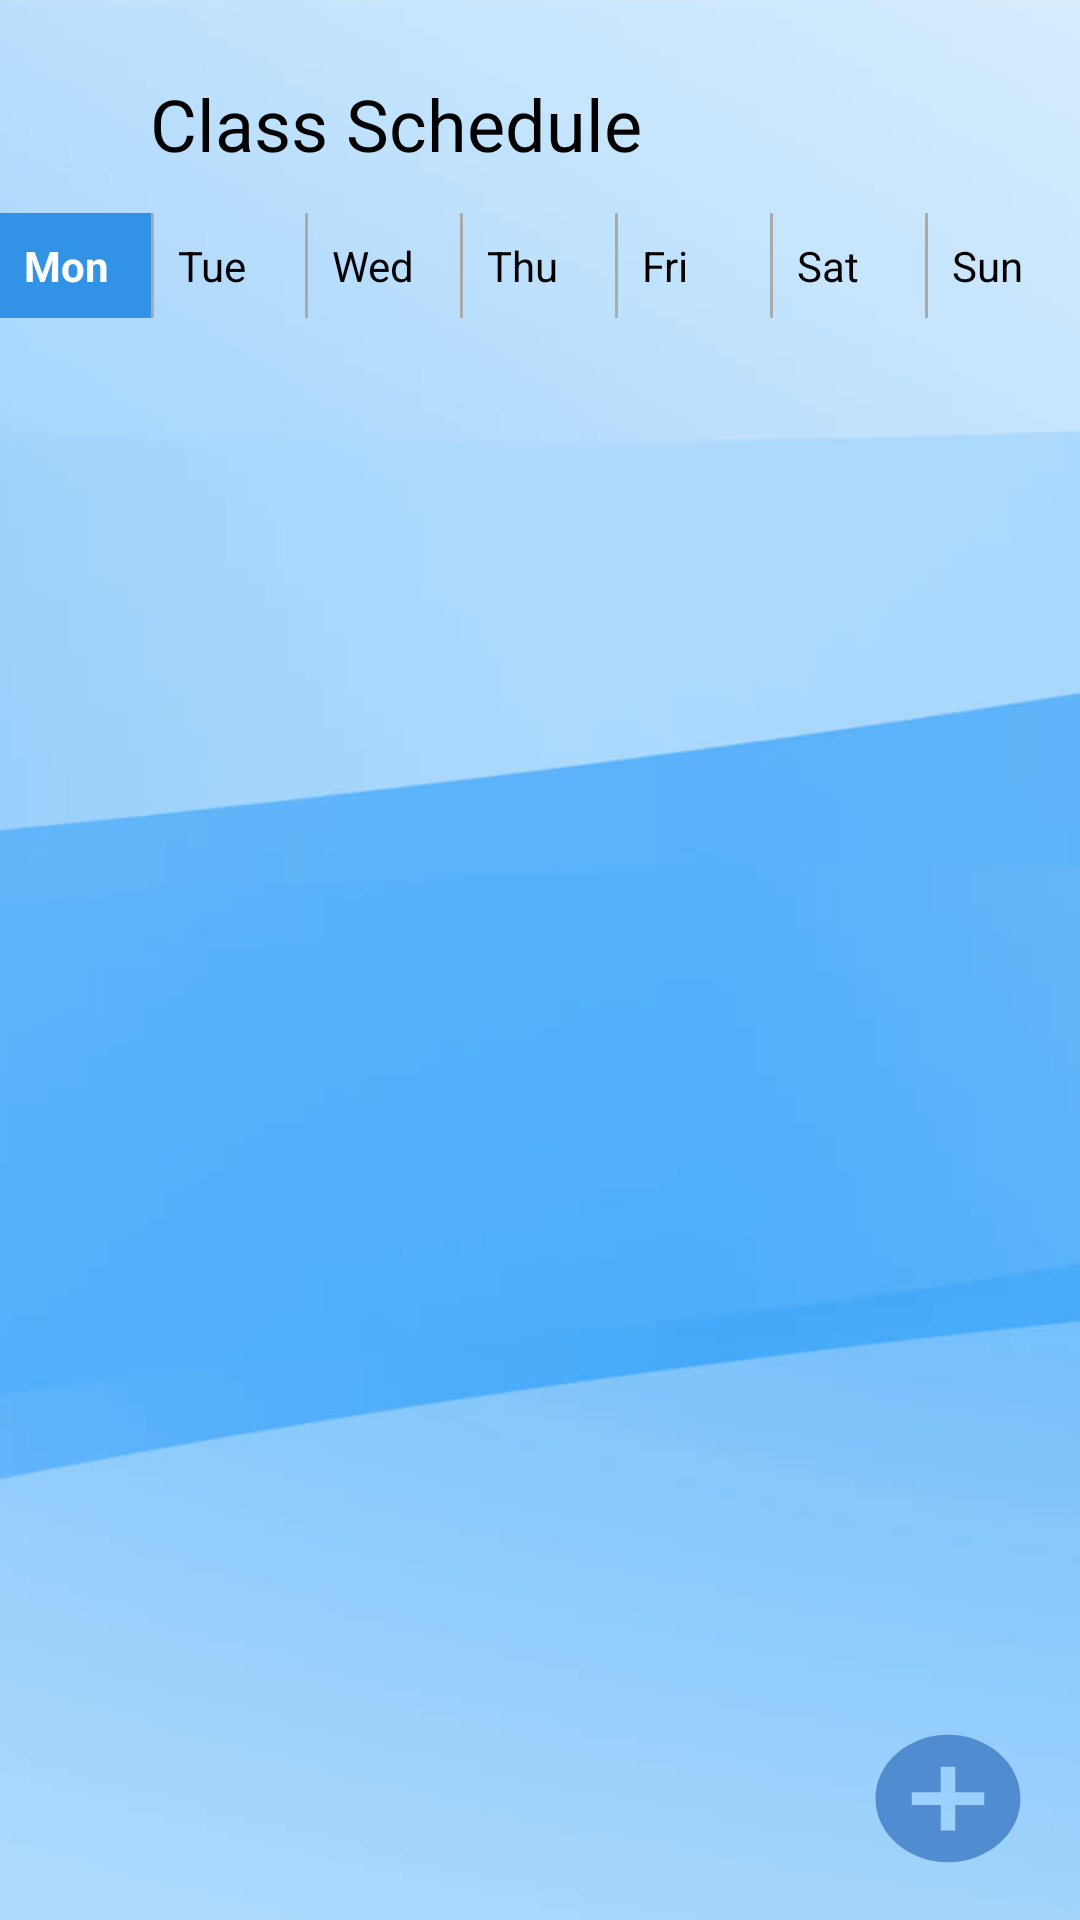

Reconstruct the res/layout file that produces this screen, plus the resources it refers to.
<!-- AndroidManifest.xml: application theme Theme.Dynamic_view -->
<!-- res/layout/timeslot.xml -->
<?xml version="1.0" encoding="utf-8"?>
<androidx.constraintlayout.widget.ConstraintLayout xmlns:android="http://schemas.android.com/apk/res/android"
    xmlns:app="http://schemas.android.com/apk/res-auto"
    xmlns:tools="http://schemas.android.com/tools"
    android:layout_width="match_parent"
    android:layout_height="match_parent">
    <ImageView
        android:id="@+id/blue_b_1"
        android:layout_width="match_parent"
        android:layout_height="match_parent"
        android:layout_marginStart="0dp"
        android:layout_marginTop="0dp"
        android:contentDescription="@string/blue_b_1"
        android:scaleType="fitXY"
        android:src="@drawable/blue_b_1_ek1" />

    <RelativeLayout
        android:id="@+id/relativeLayout"
        android:layout_width="wrap_content"
        android:layout_height="wrap_content"
        android:layout_marginTop="15dp"
        app:layout_constraintStart_toStartOf="parent"
        app:layout_constraintTop_toTopOf="parent"
        tools:ignore="MissingConstraints">

        <ImageView
            android:id="@+id/back_icon"
            android:layout_width="18dp"
            android:layout_height="35dp"
            android:layout_marginStart="20dp"
            android:layout_marginTop="10dp"
            android:layout_marginEnd="10dp"
            android:contentDescription="backArrow"
            android:src="@drawable/arrowback" />

        <TextView
            android:id="@+id/title_id"
            android:layout_width="wrap_content"
            android:layout_height="36dp"
            android:layout_alignParentTop="true"
            android:layout_marginStart="2dp"
            android:layout_marginTop="10dp"
            android:layout_toEndOf="@id/back_icon"
            android:text="Class Schedule"
            android:textColor="@color/black"
            android:textSize="24sp"
            tools:ignore="MissingConstraints"
            tools:layout_editor_absoluteX="43dp"
            tools:layout_editor_absoluteY="61dp" />
    </RelativeLayout>

    <LinearLayout
        android:id="@+id/linearLayout"
        android:layout_width="match_parent"
        android:layout_height="wrap_content"
        android:layout_marginTop="10dp"
        android:orientation="horizontal"
        app:layout_constraintEnd_toEndOf="parent"
        app:layout_constraintStart_toStartOf="parent"
        app:layout_constraintTop_toBottomOf="@+id/relativeLayout"
        tools:ignore="MissingConstraints">

        
        <TextView
            android:id="@+id/tabMon"
            android:layout_width="0dp"
            android:layout_height="wrap_content"
            android:layout_weight="1"
            android:background="@color/ellipse_2_color"
            android:padding="8dp"
            android:text="Mon"
            android:textColor="@android:color/white"
            android:textStyle="bold" />

        
        <View
            android:layout_width="1dp"
            android:layout_height="match_parent"
            android:background="@android:color/darker_gray" />

        
        <TextView
            android:id="@+id/tabTue"
            android:layout_width="0dp"
            android:layout_height="wrap_content"
            android:layout_weight="1"
            android:background="@android:color/transparent"
            android:padding="8dp"
            android:text="Tue"
            android:textColor="@android:color/black"
            android:textStyle="normal" />

        
        <View
            android:layout_width="1dp"
            android:layout_height="match_parent"
            android:background="@android:color/darker_gray" />

        
        <TextView
            android:id="@+id/tabWed"
            android:layout_width="0dp"
            android:layout_height="wrap_content"
            android:layout_weight="1"
            android:background="@android:color/transparent"
            android:padding="8dp"
            android:text="Wed"
            android:textColor="@android:color/black"
            android:textStyle="normal" />

        
        <View
            android:layout_width="1dp"
            android:layout_height="match_parent"
            android:background="@android:color/darker_gray" />

        
        <TextView
            android:id="@+id/tabThu"
            android:layout_width="0dp"
            android:layout_height="wrap_content"
            android:layout_weight="1"
            android:background="@android:color/transparent"
            android:padding="8dp"
            android:text="Thu"
            android:textColor="@android:color/black"
            android:textStyle="normal" />

        
        <View
            android:layout_width="1dp"
            android:layout_height="match_parent"
            android:background="@android:color/darker_gray" />

        
        <TextView
            android:id="@+id/tabFri"
            android:layout_width="0dp"
            android:layout_height="wrap_content"
            android:layout_weight="1"
            android:background="@android:color/transparent"
            android:padding="8dp"
            android:text="Fri"
            android:textColor="@android:color/black"
            android:textStyle="normal" />

        
        <View
            android:layout_width="1dp"
            android:layout_height="match_parent"
            android:background="@android:color/darker_gray" />

        
        <TextView
            android:id="@+id/tabSat"
            android:layout_width="0dp"
            android:layout_height="wrap_content"
            android:layout_weight="1"
            android:background="@android:color/transparent"
            android:padding="8dp"
            android:text="Sat"
            android:textColor="@android:color/black"
            android:textStyle="normal" />

        
        <View
            android:layout_width="1dp"
            android:layout_height="match_parent"
            android:background="@android:color/darker_gray" />

        
        <TextView
            android:id="@+id/tabSun"
            android:layout_width="0dp"
            android:layout_height="wrap_content"
            android:layout_weight="1"
            android:background="@android:color/transparent"
            android:padding="8dp"
            android:text="Sun"
            android:textColor="@android:color/black"
            android:textStyle="normal" />

    </LinearLayout>


    <ScrollView
        android:id="@+id/scrollView"
        android:layout_width="match_parent"
        android:layout_height="835dp"
        android:layout_marginTop="130dp"
        android:padding="10dp"
        app:layout_constraintBottom_toBottomOf="@+id/blue_b_1"
        app:layout_constraintEnd_toEndOf="@+id/linearLayout"
        app:layout_constraintStart_toStartOf="@+id/linearLayout"
        app:layout_constraintTop_toTopOf="@+id/blue_b_1"
        app:layout_constraintVertical_bias="0.0">

        <LinearLayout
            android:id="@+id/tableContainer"
            android:layout_width="match_parent"
            android:layout_height="wrap_content"
            tools:ignore="Orientation" />
    </ScrollView>

    <ImageView
        android:id="@+id/add_Slot"
        android:layout_width="58dp"
        android:layout_height="51dp"
        android:layout_marginEnd="15dp"
        android:layout_marginBottom="15dp"
        android:onClick="addSlot"
        android:scaleType="fitXY"
        android:src="@drawable/addentry"
        app:layout_constraintBottom_toBottomOf="parent"
        app:layout_constraintEnd_toEndOf="parent" />


</androidx.constraintlayout.widget.ConstraintLayout>
<!-- resources referenced by this layout -->
<resources>
  <color name="black">#FF000000</color>
  <color name="ellipse_2_color">#3292E5</color>
  <!-- drawable addentry (drawable) -->
  <vector android:height="24dp" android:tint="#518CD0"
      android:viewportHeight="24" android:viewportWidth="24"
      android:width="24dp" xmlns:android="http://schemas.android.com/apk/res/android">
      <path android:fillColor="@android:color/white" android:pathData="M12,2C6.48,2 2,6.48 2,12s4.48,10 10,10 10,-4.48 10,-10S17.52,2 12,2zM17,13h-4v4h-2v-4L7,13v-2h4L11,7h2v4h4v2z"/>
  </vector>
  <!-- drawable blue_b_1_ek1: png bitmap (drawable, 42701 bytes) -->
  <string name="blue_b_1">blue_b_1</string>
  <style name="Theme.Dynamic_view" parent="Base.Theme.Dynamic_view" />
  <style name="Base.Theme.Dynamic_view" parent="Theme.Material3.DayNight.NoActionBar">
          
          
      </style>
</resources>
